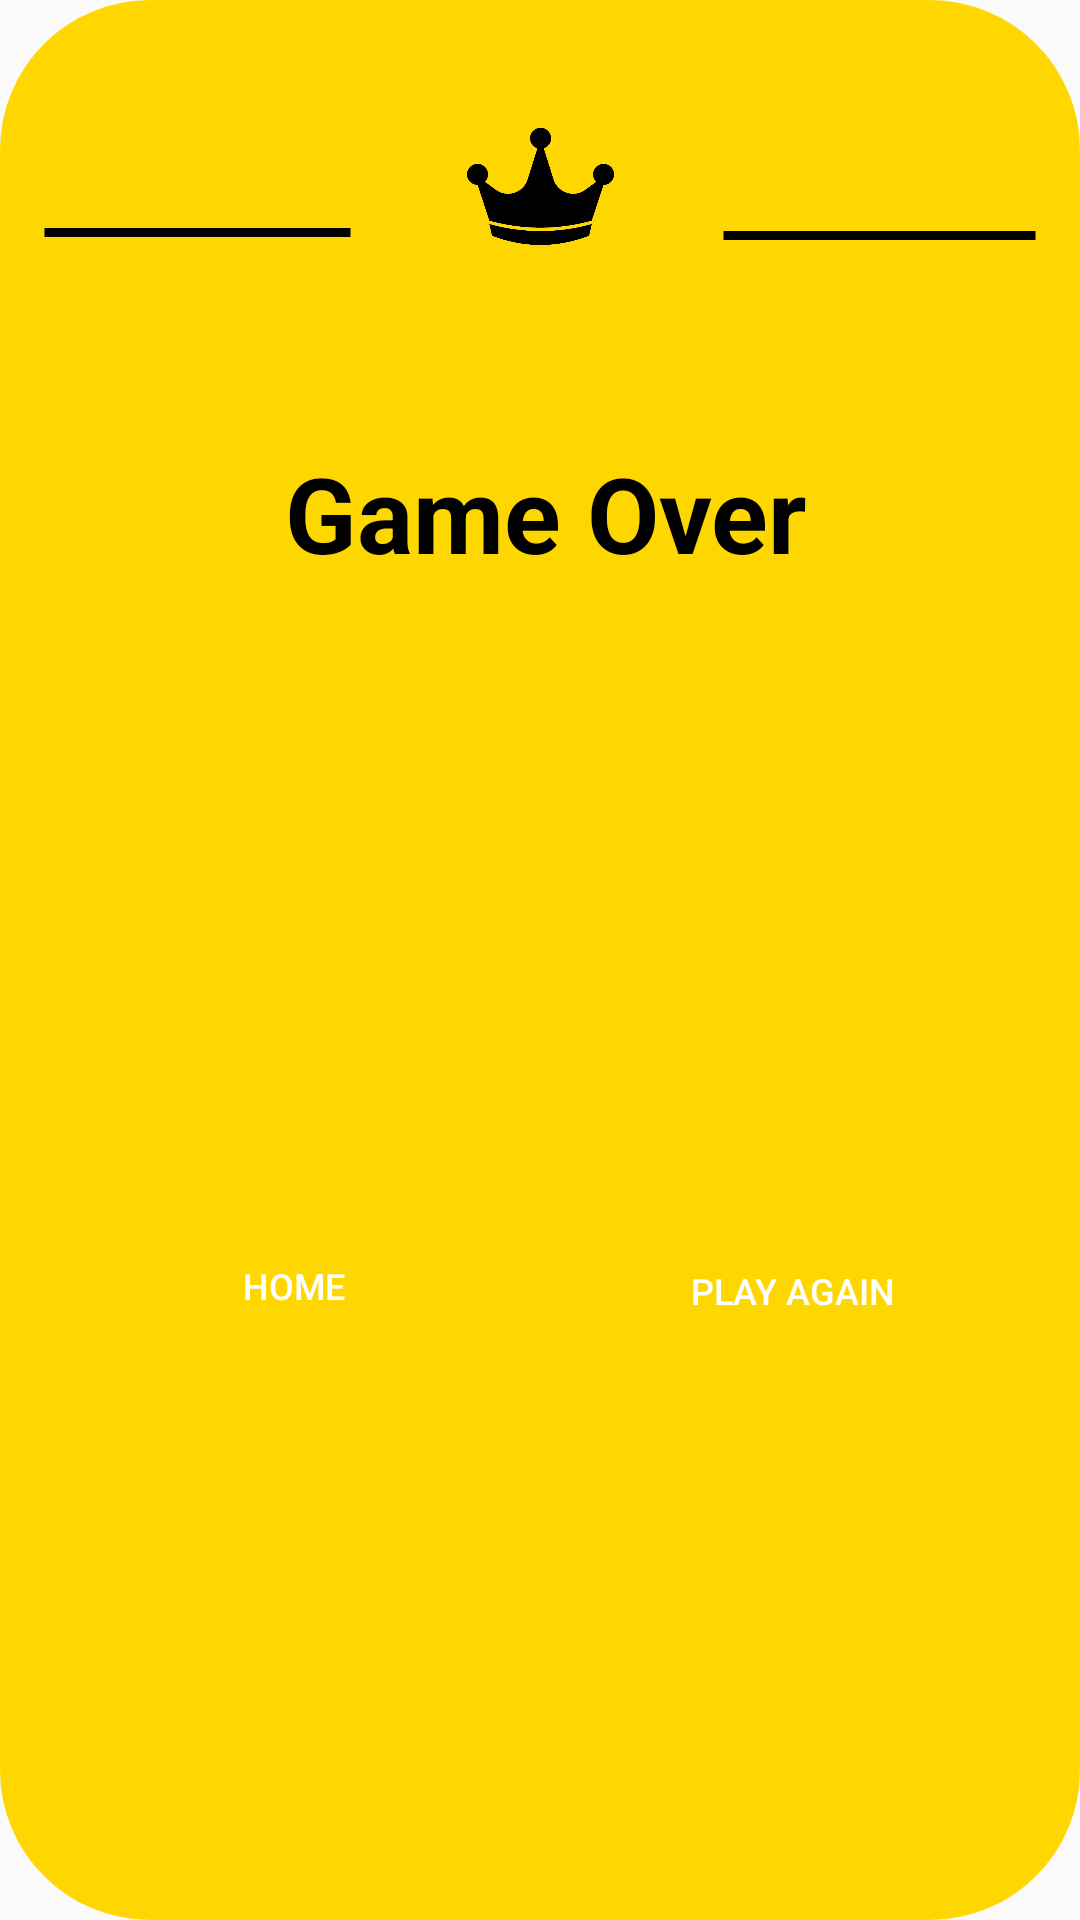

Layout XML and referenced resources for this Android screen:
<!-- AndroidManifest.xml: application theme Theme.WordGame1 -->
<!-- res/layout/popup1.xml -->
<?xml version="1.0" encoding="utf-8"?>
<androidx.constraintlayout.widget.ConstraintLayout xmlns:android="http://schemas.android.com/apk/res/android"
    xmlns:app="http://schemas.android.com/apk/res-auto"
    xmlns:tools="http://schemas.android.com/tools"
    android:layout_width="match_parent"
    android:layout_height="match_parent"
    android:background="@drawable/finalbox">

    <ImageView
        android:id="@+id/imageView"
        android:layout_width="101dp"
        android:layout_height="76dp"
        android:layout_marginBottom="36dp"
        app:layout_constraintBottom_toTopOf="@+id/guideline7"
        app:layout_constraintEnd_toEndOf="parent"
        app:layout_constraintStart_toStartOf="parent"
        app:srcCompat="@drawable/b_crown" />

    <ImageView
        android:id="@+id/imageView2"
        android:layout_width="105dp"
        android:layout_height="69dp"
        android:layout_marginTop="32dp"
        app:layout_constraintBottom_toTopOf="@+id/guideline7"
        app:layout_constraintEnd_toEndOf="parent"
        app:layout_constraintHorizontal_bias="0.052"
        app:layout_constraintStart_toStartOf="parent"
        app:layout_constraintTop_toTopOf="parent"
        app:layout_constraintVertical_bias="0.379"
        app:srcCompat="@drawable/blackline" />

    <ImageView
        android:id="@+id/imageView3"
        android:layout_width="107dp"
        android:layout_height="47dp"
        android:layout_marginBottom="28dp"
        app:layout_constraintBottom_toTopOf="@+id/guideline7"
        app:layout_constraintEnd_toEndOf="parent"
        app:layout_constraintHorizontal_bias="0.947"
        app:layout_constraintStart_toStartOf="parent"
        app:srcCompat="@drawable/blackline" />

    <TextView
        android:id="@+id/popup1"
        android:layout_width="280dp"
        android:layout_height="49dp"
        android:gravity="center"
        android:text=""
        android:textColor="@color/black"
        android:textSize="25dp"
        android:textStyle="bold"
        app:layout_constraintBottom_toTopOf="@+id/guideline9"
        app:layout_constraintEnd_toEndOf="parent"
        app:layout_constraintHorizontal_bias="0.501"
        app:layout_constraintStart_toStartOf="parent"
        app:layout_constraintTop_toTopOf="@+id/guideline7"
        app:layout_constraintVertical_bias="0.817" />

    <Button
        android:id="@+id/home"
        android:layout_width="92dp"
        android:layout_height="44dp"
        android:background="@drawable/popupbtn"
        android:text="HOME"
        android:textColor="@color/white"
        android:textSize="12dp"
        app:layout_constraintBottom_toBottomOf="parent"
        app:layout_constraintEnd_toEndOf="parent"
        app:layout_constraintHorizontal_bias="0.194"
        app:layout_constraintStart_toStartOf="parent"
        app:layout_constraintTop_toTopOf="@+id/guideline9"
        app:layout_constraintVertical_bias="0.406" />

    <Button
        android:id="@+id/playagain"
        android:layout_width="105dp"
        android:layout_height="45dp"
        android:background="@drawable/popupbtn"
        android:text="Play Again"
        android:textColor="@color/white"
        android:textSize="12dp"
        app:layout_constraintBottom_toBottomOf="parent"
        app:layout_constraintEnd_toEndOf="parent"
        app:layout_constraintHorizontal_bias="0.832"
        app:layout_constraintStart_toStartOf="parent"
        app:layout_constraintTop_toTopOf="@+id/guideline9"
        app:layout_constraintVertical_bias="0.411" />

    <TextView
        android:id="@+id/textView6"
        android:layout_width="273dp"
        android:layout_height="50dp"
        android:layout_marginTop="16dp"
        android:gravity="center"
        android:text="Game Over"
        android:textColor="@color/black"
        android:textSize="35dp"
        android:textStyle="bold"
        app:layout_constraintBottom_toTopOf="@+id/guideline9"
        app:layout_constraintEnd_toEndOf="parent"
        app:layout_constraintHorizontal_bias="0.52"
        app:layout_constraintStart_toStartOf="parent"
        app:layout_constraintTop_toTopOf="@+id/guideline7"
        app:layout_constraintVertical_bias="0.0" />

    <androidx.constraintlayout.widget.Guideline
        android:id="@+id/guideline4"
        android:layout_width="wrap_content"
        android:layout_height="wrap_content"
        android:orientation="horizontal"
        app:layout_constraintGuide_begin="-4dp" />

    <androidx.constraintlayout.widget.Guideline
        android:id="@+id/guideline5"
        android:layout_width="wrap_content"
        android:layout_height="wrap_content"
        android:orientation="horizontal"
        app:layout_constraintGuide_begin="-3dp" />

    <androidx.constraintlayout.widget.Guideline
        android:id="@+id/guideline6"
        android:layout_width="wrap_content"
        android:layout_height="wrap_content"
        android:orientation="horizontal"
        app:layout_constraintGuide_begin="-12dp" />

    <androidx.constraintlayout.widget.Guideline
        android:id="@+id/guideline7"
        android:layout_width="wrap_content"
        android:layout_height="wrap_content"
        android:orientation="horizontal"
        app:layout_constraintGuide_begin="130dp" />

    <androidx.constraintlayout.widget.Guideline
        android:id="@+id/guideline9"
        android:layout_width="wrap_content"
        android:layout_height="wrap_content"
        android:orientation="horizontal"
        app:layout_constraintGuide_begin="277dp" />


</androidx.constraintlayout.widget.ConstraintLayout>
<!-- resources referenced by this layout -->
<resources>
  <color name="black">#FF000000</color>
  <color name="white">#FFFFFFFF</color>
  <!-- drawable b_crown: png bitmap (drawable-v24, 68455 bytes) -->
  <!-- drawable blackline (drawable) -->
  <?xml version="1.0" encoding="utf-8"?>
  <selector xmlns:android="http://schemas.android.com/apk/res/android">
      <item android:state_enabled="true" android:state_focused="true">
          <shape android:shape="line">
              <stroke android:color="@color/border_yellow" android:width="3dp"/>
          </shape>
      </item>
      <item android:state_enabled="true">
          <shape android:shape="line">
              <stroke android:color="@color/black" android:width="3dp"/>
          </shape>
      </item>
  </selector>
  <!-- drawable finalbox (drawable) -->
  <?xml version="1.0" encoding="utf-8"?>
  <shape xmlns:android="http://schemas.android.com/apk/res/android">
      <solid android:color="@color/border_yellow"/>
      <corners android:radius="50dp"/>
  </shape>
  <style name="Theme.WordGame1" parent="Base.Theme.WordGame1" />
  <color name="border_yellow">#ffd700</color>
  <style name="Base.Theme.WordGame1" parent="Theme.AppCompat.Light.NoActionBar">
          
          
      </style>
</resources>
